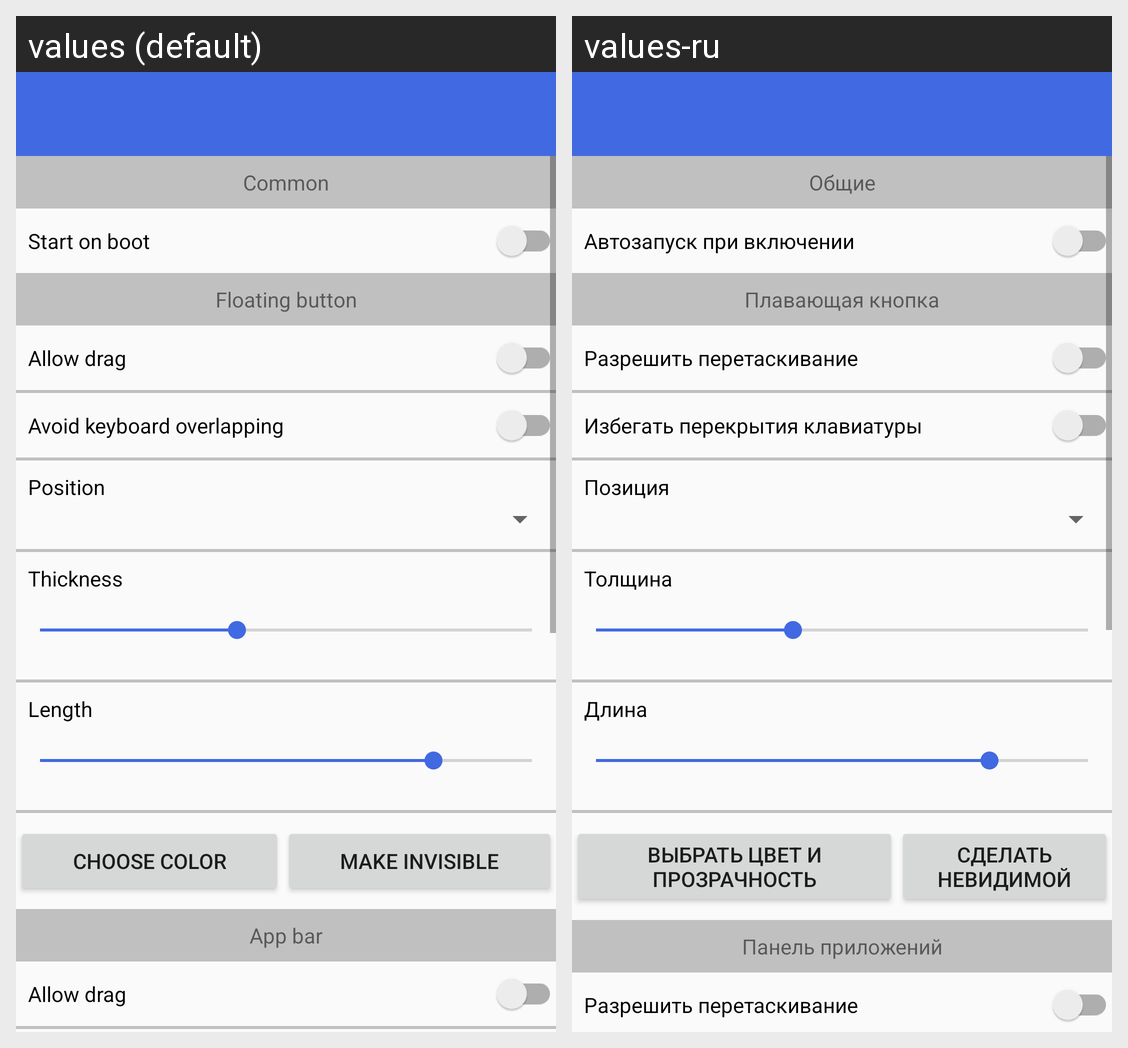

This grid shows one Android layout under two languages. Give, for every string resource on the screen, its name, the default text and each shown locale's text.
Android screen res/layout/activity_main.xml rendered under 2 locales, left to right: values (default), values-ru. Device: Nexus 5 (rendered at 1080×1920; each locale shown at half size, 540×960, under a caption strip naming it); theme AppTheme.
Strings drawn on this screen, with the default value and each locale's value (text and hints the layout hard-codes, and strings that could not be matched under every locale, appear in the picture but are not listed):

common
  values: Common
  values-ru: Общие

start_on_boot
  values: Start on boot
  values-ru: Автозапуск при включении

floating_button
  values: Floating button
  values-ru: Плавающая кнопка

allow_drag
  values: Allow drag
  values-ru: Разрешить перетаскивание

avoid_keyboard
  values: Avoid keyboard overlapping
  values-ru: Избегать перекрытия клавиатуры

position
  values: Position
  values-ru: Позиция

thickness_param
  values: Thickness
  values-ru: Толщина

length_param
  values: Length
  values-ru: Длина

choose_color
  values: Choose color
  values-ru: Выбрать цвет и прозрачность

make_invisible
  values: Make invisible
  values-ru: Сделать невидимой

app_bar
  values: App bar
  values-ru: Панель приложений
